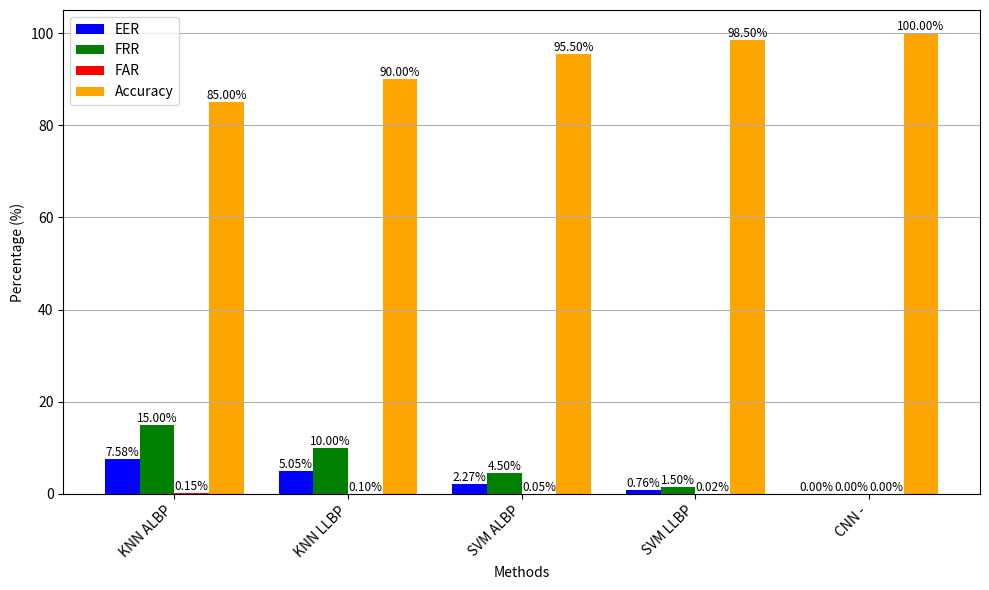

Source code (Python):
import matplotlib.pyplot as plt
import pandas as pd
import numpy as np

# Create a dictionary with the data
data = {
    'Error': ['EER', 'EER', 'EER', 'EER', 'EER', 'FRR', 'FRR', 'FRR', 'FRR', 'FRR', 'FAR', 'FAR', 'FAR', 'FAR', 'FAR'],
    'Classification Method': ['KNN', 'KNN', 'SVM', 'SVM', 'CNN', 'KNN', 'KNN', 'SVM', 'SVM', 'CNN', 'KNN', 'KNN', 'SVM', 'SVM', 'CNN'],
    'Extraction Method': ['ALBP', 'LLBP', 'ALBP', 'LLBP', '-', 'ALBP', 'LLBP', 'ALBP', 'LLBP', '-', 'ALBP', 'LLBP', 'ALBP', 'LLBP', '-'],
    'Value': [7.58, 5.05, 2.27, 0.76, 0.0, 15.0, 10.0, 4.5, 1.5, 0.0, 0.15, 0.10, 0.05, 0.02, 0.0]
}

# Convert the dictionary to a DataFrame
df = pd.DataFrame(data)

# Pivot the DataFrame for easier plotting
df_pivot = df.pivot_table(index=['Classification Method', 'Extraction Method'], columns='Error', values='Value').reset_index()

# Define the order of the methods
methods = ['KNN ALBP', 'KNN LLBP', 'SVM ALBP', 'SVM LLBP', 'CNN -']
df_pivot['Method'] = df_pivot['Classification Method'] + ' ' + df_pivot['Extraction Method']
df_pivot = df_pivot.set_index('Method').loc[methods].reset_index()

# Accuracies data
accuracies = {
    'Method': ['KNN ALBP', 'KNN LLBP', 'SVM ALBP', 'SVM LLBP', 'CNN -'],
    'Accuracy': [85, 90, 95.50, 98.50, 100]
}

# Convert accuracies to DataFrame
df_accuracies = pd.DataFrame(accuracies)

# Merge accuracy data with df_pivot
df_pivot = pd.merge(df_pivot, df_accuracies, on='Method')

# Plotting the data
fig, ax = plt.subplots(figsize=(10, 6))

bar_width = 0.2
index = np.arange(len(df_pivot))

# Plot each error type as a group
bars1 = ax.bar(index - bar_width * 1.5, df_pivot['EER'], bar_width, label='EER', color='b')
bars2 = ax.bar(index - bar_width / 2, df_pivot['FRR'], bar_width, label='FRR', color='g')
bars3 = ax.bar(index + bar_width / 2, df_pivot['FAR'], bar_width, label='FAR', color='r')
bars4 = ax.bar(index + bar_width * 1.5, df_pivot['Accuracy'], bar_width, label='Accuracy', color='orange')

# Add labels and titles
ax.set_xlabel('Methods')
ax.set_ylabel('Percentage (%)')
ax.set_xticks(index)
ax.set_xticklabels(df_pivot['Method'], rotation=45, ha='right')
ax.legend()

# Add percentage labels on top of each bar with smaller font size
def add_labels(bars, padding, fontsize):
    for bar in bars:
        height = bar.get_height()
        ax.text(bar.get_x() + bar.get_width() / 2.0 + padding, height, f'{height:.2f}%', ha='center', va='bottom', fontsize=fontsize)

add_labels(bars1, padding=0, fontsize=8.5)
add_labels(bars2, padding=0, fontsize=8.5)
add_labels(bars3, padding=0, fontsize=8.5)
add_labels(bars4, padding=0, fontsize=8.5)

# Add a grid for better readability
ax.yaxis.grid(True)

# Show the plot
plt.tight_layout()
plt.show()
